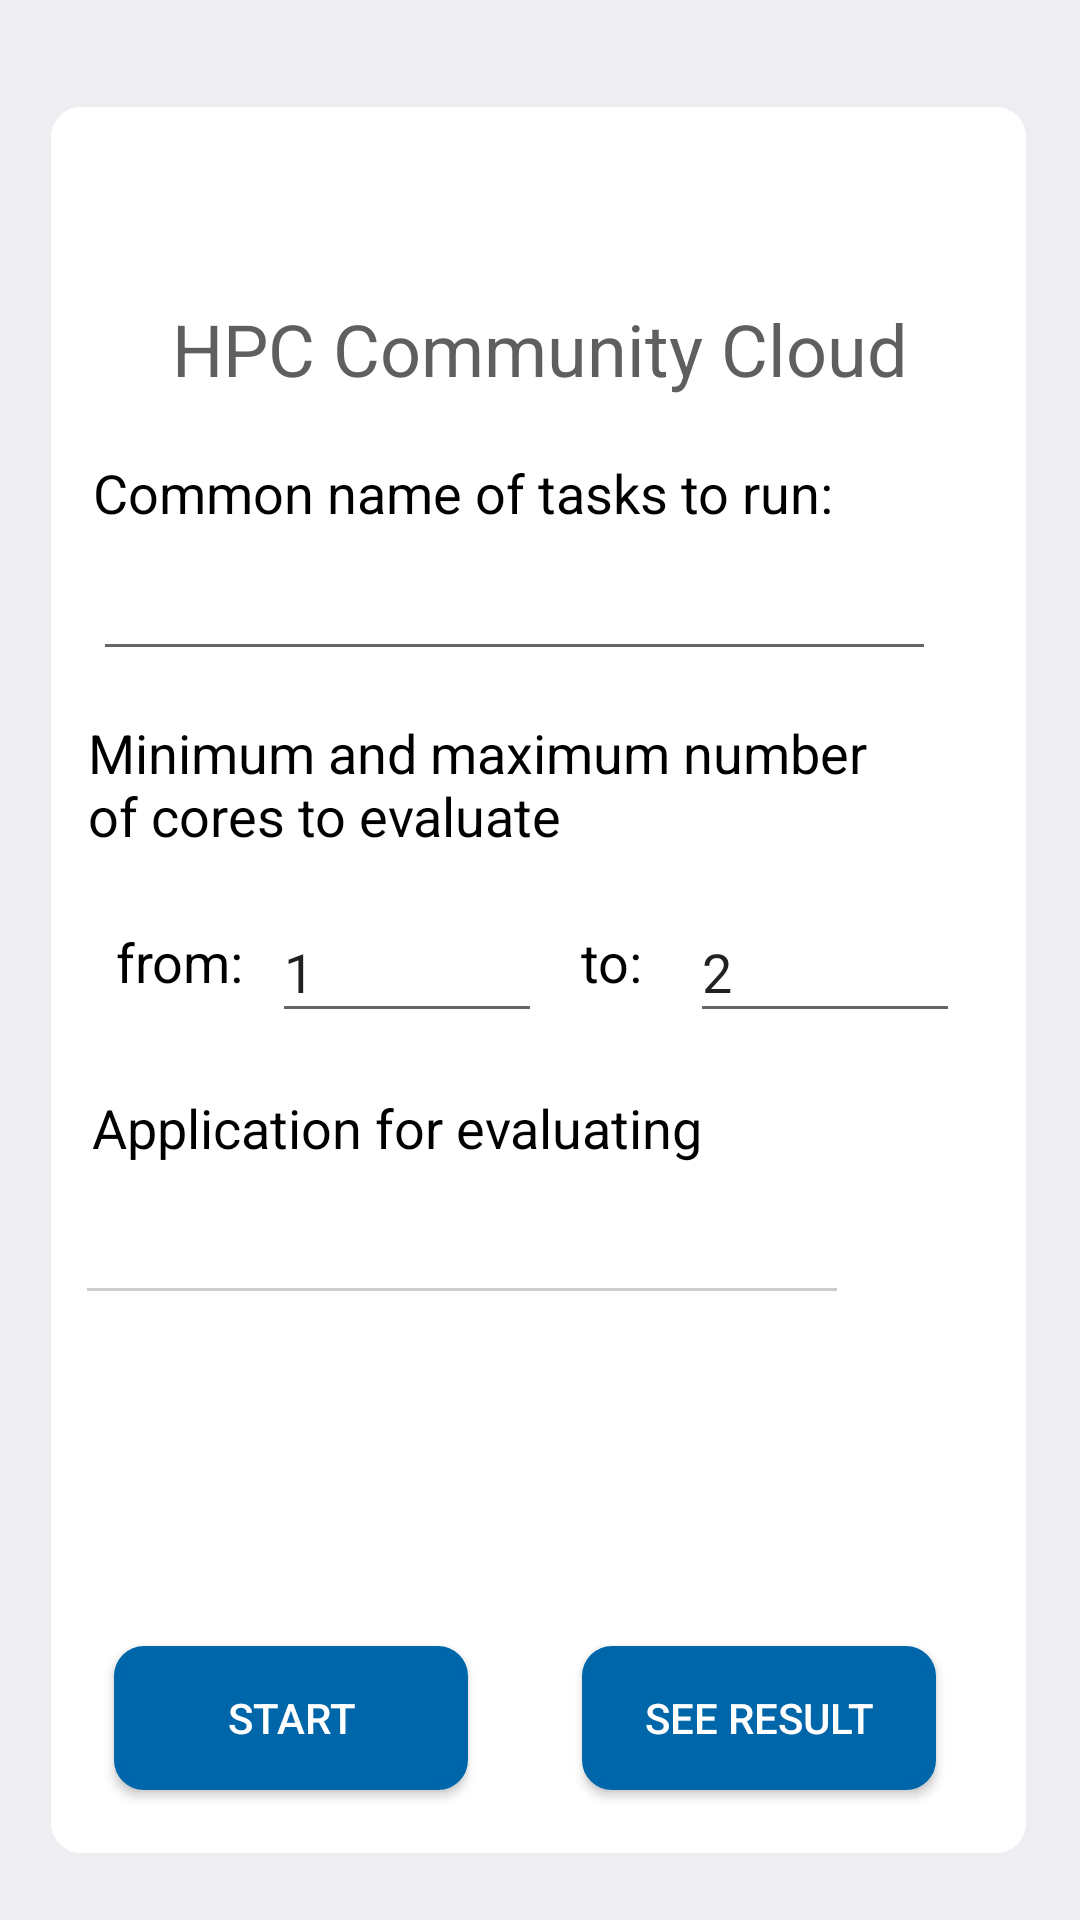

This screen was rendered from an Android layout file. Write that file and the resources it references.
<!-- AndroidManifest.xml: application theme AppTheme -->
<!-- res/layout/activity_perfomance.xml -->
<?xml version="1.0" encoding="utf-8"?>
<android.support.constraint.ConstraintLayout xmlns:android="http://schemas.android.com/apk/res/android"
    xmlns:app="http://schemas.android.com/apk/res-auto"
    xmlns:tools="http://schemas.android.com/tools"
    android:layout_width="match_parent"
    android:layout_height="match_parent"
    android:background="@color/colorAccent"
    tools:context=".PerfomanceActivity">

    <View
        android:id="@+id/view4"
        android:layout_width="325dp"
        android:layout_height="582dp"
        android:layout_marginStart="31dp"
        android:layout_marginLeft="31dp"
        android:layout_marginTop="41dp"
        android:layout_marginEnd="32dp"
        android:layout_marginRight="32dp"
        android:layout_marginBottom="41dp"
        android:background="@drawable/field_interactive"
        app:layout_constraintBottom_toBottomOf="parent"
        app:layout_constraintEnd_toEndOf="parent"
        app:layout_constraintStart_toStartOf="parent"
        app:layout_constraintTop_toTopOf="parent"
        app:layout_constraintVertical_bias="0.224" />

    <Button
        android:id="@+id/button6"
        android:layout_width="118dp"
        android:layout_height="wrap_content"
        android:layout_marginTop="480dp"
        android:layout_marginBottom="8dp"
        android:background="@drawable/button_border"
        android:onClick="seeResult"
        android:text="See result"
        android:textColor="@color/inputWhite"
        app:layout_constraintBottom_toBottomOf="@+id/view4"
        app:layout_constraintEnd_toEndOf="@+id/view4"
        app:layout_constraintHorizontal_bias="0.855"
        app:layout_constraintStart_toStartOf="@+id/view4"
        app:layout_constraintTop_toTopOf="@+id/view4"
        app:layout_constraintVertical_bias="0.717" />

    <TextView
        android:id="@+id/textView17"
        android:layout_width="wrap_content"
        android:layout_height="wrap_content"
        android:text="Application for evaluating"
        android:textColor="@color/textColorHint"
        android:textSize="18sp"
        app:layout_constraintBottom_toBottomOf="@+id/view4"
        app:layout_constraintEnd_toEndOf="@+id/view4"
        app:layout_constraintHorizontal_bias="0.113"
        app:layout_constraintStart_toStartOf="@+id/view4"
        app:layout_constraintTop_toBottomOf="@+id/textView5"
        app:layout_constraintVertical_bias="0.502" />

    <Spinner
        android:id="@+id/spinner"
        android:layout_width="250dp"
        android:layout_height="37dp"
        android:background="@drawable/spinner_background"
        android:dropDownSelector="#cccccc"
        android:spinnerMode="dropdown"
        android:visibility="visible"
        app:layout_constraintBottom_toBottomOf="@+id/view4"
        app:layout_constraintEnd_toEndOf="@+id/view4"
        app:layout_constraintHorizontal_bias="0.16"
        app:layout_constraintStart_toStartOf="@+id/view4"
        app:layout_constraintTop_toTopOf="@+id/view4"
        app:layout_constraintVertical_bias="0.656" />

    <TextView
        android:id="@+id/textView18"
        android:layout_width="wrap_content"
        android:layout_height="wrap_content"
        android:text="from:"
        android:textColor="@color/textColorHint"
        android:textSize="18sp"
        app:layout_constraintBottom_toBottomOf="@+id/view4"
        app:layout_constraintEnd_toEndOf="@+id/view4"
        app:layout_constraintHorizontal_bias="0.077"
        app:layout_constraintStart_toStartOf="@+id/view4"
        app:layout_constraintTop_toBottomOf="@+id/textView5"
        app:layout_constraintVertical_bias="0.382" />

    <EditText
        android:id="@+id/editTextNodes1"
        android:layout_width="90dp"
        android:layout_height="44dp"
        android:ems="10"
        android:inputType="number"
        android:text="1"
        app:layout_constraintBottom_toTopOf="@+id/button2"
        app:layout_constraintEnd_toEndOf="@+id/view4"
        app:layout_constraintHorizontal_bias="0.314"
        app:layout_constraintStart_toStartOf="@+id/view4"
        app:layout_constraintTop_toBottomOf="@+id/textView5"
        app:layout_constraintVertical_bias="0.451" />

    <TextView
        android:id="@+id/textView19"
        android:layout_width="wrap_content"
        android:layout_height="wrap_content"
        android:text="to:"
        android:textColor="@color/textColorHint"
        android:textSize="18sp"
        app:layout_constraintBottom_toBottomOf="@+id/view4"
        app:layout_constraintEnd_toEndOf="@+id/view4"
        app:layout_constraintHorizontal_bias="0.58"
        app:layout_constraintStart_toStartOf="@+id/view4"
        app:layout_constraintTop_toBottomOf="@+id/textView5"
        app:layout_constraintVertical_bias="0.382" />

    <EditText
        android:id="@+id/editTextNodes2"
        android:layout_width="90dp"
        android:layout_height="44dp"
        android:ems="10"
        android:inputType="number"
        android:text="2"
        app:layout_constraintBottom_toTopOf="@+id/button2"
        app:layout_constraintEnd_toEndOf="@+id/view4"
        app:layout_constraintHorizontal_bias="0.906"
        app:layout_constraintStart_toStartOf="@+id/view4"
        app:layout_constraintTop_toBottomOf="@+id/textView5"
        app:layout_constraintVertical_bias="0.451" />

    <TextView
        android:id="@+id/textView11"
        android:layout_width="wrap_content"
        android:layout_height="wrap_content"
        android:text="Common name of tasks to run:"
        android:textColor="@color/textColorHint"
        android:textSize="18sp"
        app:layout_constraintBottom_toBottomOf="@+id/view4"
        app:layout_constraintEnd_toEndOf="@+id/view4"
        app:layout_constraintHorizontal_bias="0.178"
        app:layout_constraintStart_toStartOf="@+id/view4"
        app:layout_constraintTop_toBottomOf="@+id/textView5"
        app:layout_constraintVertical_bias="0.043" />

    <TextView
        android:id="@+id/textView13"
        android:layout_width="270dp"
        android:layout_height="48dp"
        android:text="Minimum and maximum number of cores to evaluate"
        android:textColor="@color/textColorHint"
        android:textSize="18sp"
        app:layout_constraintBottom_toBottomOf="@+id/view4"
        app:layout_constraintEnd_toEndOf="@+id/view4"
        app:layout_constraintHorizontal_bias="0.224"
        app:layout_constraintStart_toStartOf="@+id/view4"
        app:layout_constraintTop_toBottomOf="@+id/textView5"
        app:layout_constraintVertical_bias="0.243" />

    <EditText
        android:id="@+id/editTextName"
        android:layout_width="281dp"
        android:layout_height="40dp"
        android:ems="10"
        android:inputType="textPersonName"
        app:layout_constraintBottom_toTopOf="@+id/button2"
        app:layout_constraintEnd_toEndOf="@+id/view4"
        app:layout_constraintHorizontal_bias="0.318"
        app:layout_constraintStart_toStartOf="@+id/view4"
        app:layout_constraintTop_toBottomOf="@+id/textView5"
        app:layout_constraintVertical_bias="0.136" />

    <Button
        android:id="@+id/button2"
        android:layout_width="118dp"
        android:layout_height="wrap_content"
        android:layout_marginTop="480dp"
        android:layout_marginBottom="8dp"
        android:background="@drawable/button_border"
        android:onClick="startMeasurePerfomanse"
        android:text="Start"
        android:textColor="@color/inputWhite"
        app:layout_constraintBottom_toBottomOf="@+id/view4"
        app:layout_constraintEnd_toEndOf="@+id/view4"
        app:layout_constraintHorizontal_bias="0.101"
        app:layout_constraintStart_toStartOf="@+id/view4"
        app:layout_constraintTop_toTopOf="@+id/view4"
        app:layout_constraintVertical_bias="0.717" />

    <TextView
        android:id="@+id/textView5"
        android:layout_width="305dp"
        android:layout_height="wrap_content"
        android:layout_marginStart="16dp"
        android:layout_marginLeft="16dp"
        android:layout_marginTop="100dp"
        android:layout_marginEnd="16dp"
        android:layout_marginRight="16dp"
        android:text="HPC Community Cloud"
        android:textAlignment="center"
        android:textColor="@color/colorHPC"
        android:textSize="24sp"
        app:fontFamily="@font/aclonica"
        app:layout_constraintEnd_toEndOf="parent"
        app:layout_constraintStart_toStartOf="parent"
        app:layout_constraintTop_toTopOf="parent" />

</android.support.constraint.ConstraintLayout>
<!-- resources referenced by this layout -->
<resources>
  <color name="colorAccent">#EEEEF2</color>
  <color name="colorHPC">#5F5F5F</color>
  <color name="inputWhite">#FFFFFF</color>
  <color name="textColorHint">#000000</color>
  <!-- drawable button_border (drawable) -->
  <?xml version="1.0" encoding="utf-8"?>
  <shape xmlns:android="http://schemas.android.com/apk/res/android"
      android:shape="rectangle" >
      <stroke
          android:width="2dp"
          android:color="@color/colorButton" />
      <corners android:radius="9.0dip" />
      <solid android:color="@color/colorButton"/>
  </shape>
  <!-- drawable field_interactive (drawable) -->
  <?xml version="1.0" encoding="utf-8"?>
  <shape xmlns:android="http://schemas.android.com/apk/res/android"
      android:shape="rectangle" >
      <stroke
          android:width="2dp"
          android:color="@color/inputWhite" />
      <corners android:radius="9.0dip" />
      <solid android:color="@color/inputWhite"/>
  </shape>
  <!-- drawable spinner_background (drawable) -->
  <?xml version="1.0" encoding="utf-8"?>
  <selector xmlns:android="http://schemas.android.com/apk/res/android">
      <item android:state_pressed="true" android:drawable="@android:color/white" />
      <item android:state_selected="true" android:drawable="@android:color/white" />
      <item>
          <inset android:insetLeft="-1dp" android:insetRight="-1dp" android:insetTop="-1dp">
              <shape android:shape="rectangle">
                  <stroke android:width="1dp"
                      android:color="#cccccc" />
              </shape>
          </inset>
      </item>
  </selector>
  <style name="AppTheme" parent="Theme.AppCompat.Light.DarkActionBar">
          
          <item name="colorPrimary">@color/colorPrimary</item>
          <item name="colorPrimaryDark">@color/colorPrimaryDark</item>
          <item name="colorAccent">@color/colorAccent</item>
  
          <item name="windowNoTitle">true</item>
  
      </style>
  <color name="colorButton">#0066AA</color>
  <color name="colorPrimary">#0066AA</color>
  <color name="colorPrimaryDark">#00426B</color>
</resources>
